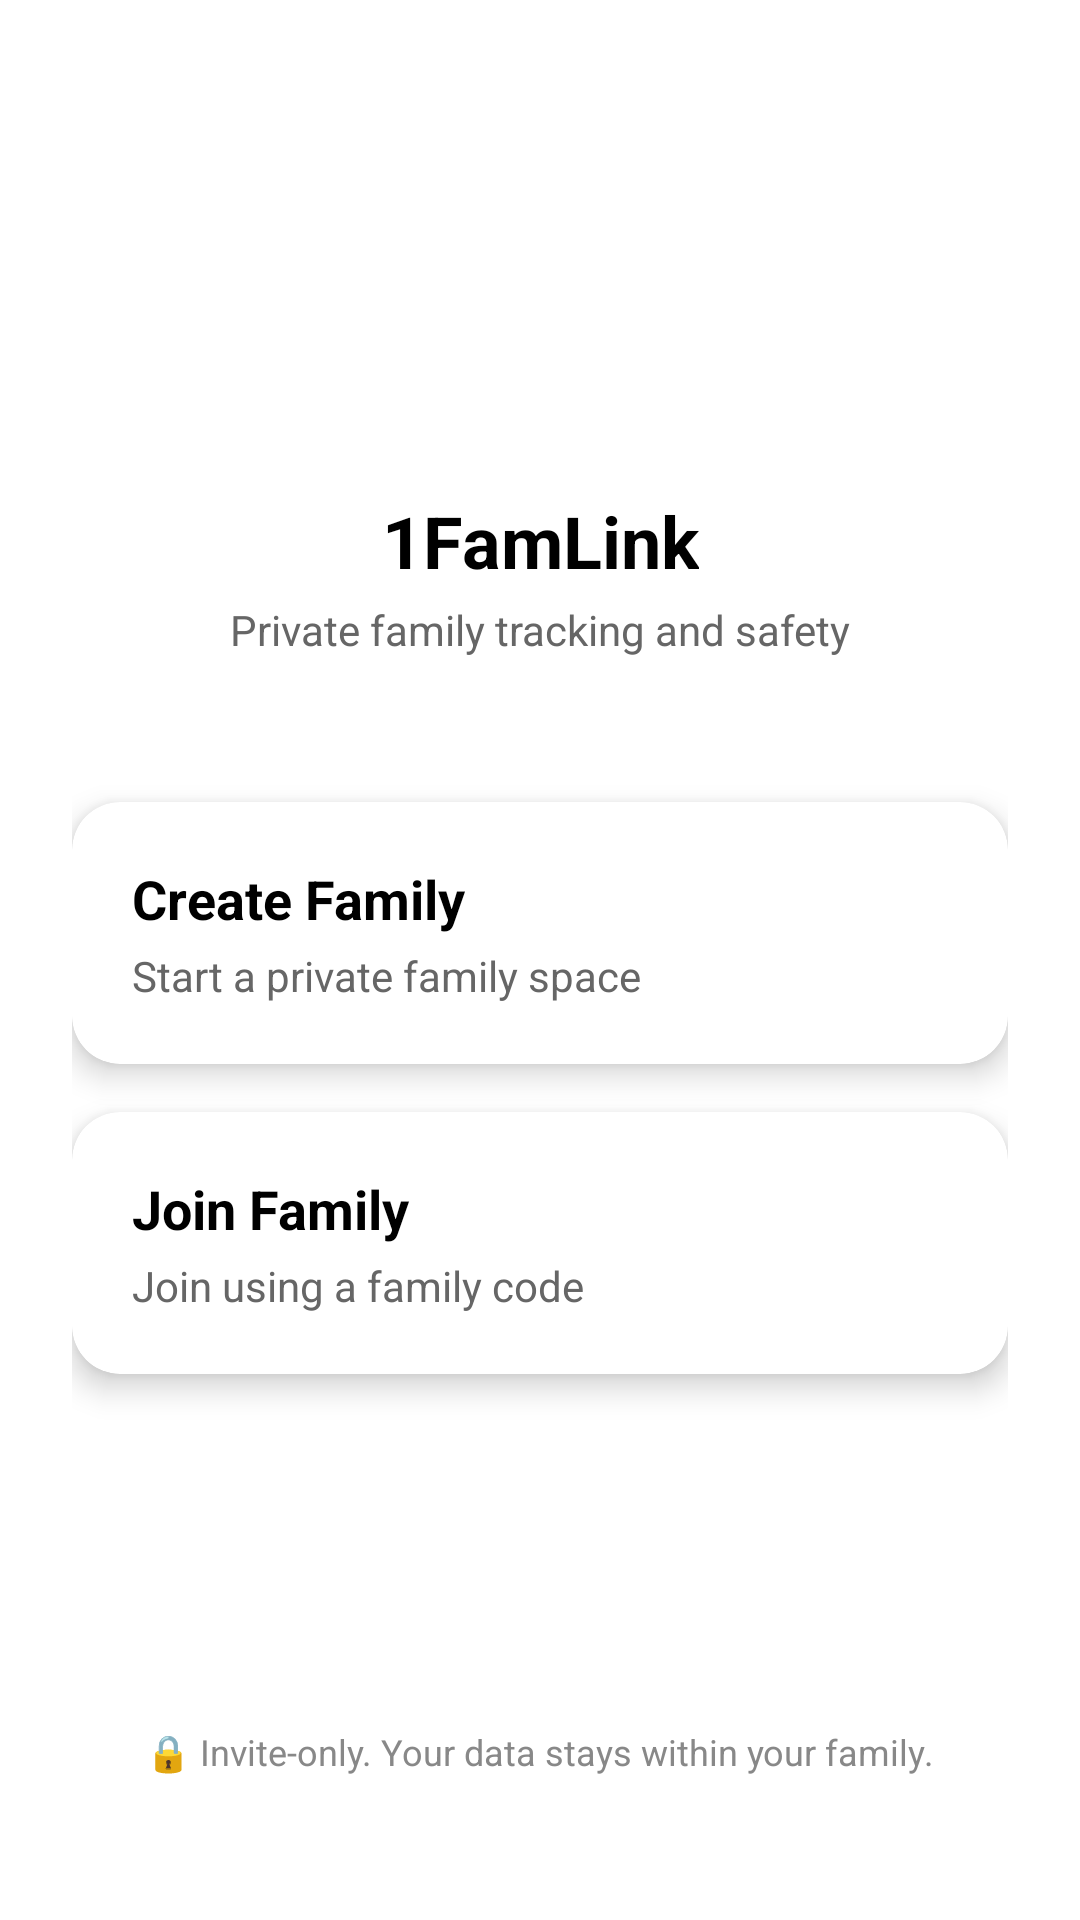

Write the Android layout XML for this screen, with the resource values it uses.
<!-- AndroidManifest.xml: application theme Theme.AppCompat.Light.NoActionBar -->
<!-- res/layout/activity_entry_choice.xml -->
<?xml version="1.0" encoding="utf-8"?>
<androidx.constraintlayout.widget.ConstraintLayout
    xmlns:android="http://schemas.android.com/apk/res/android"
    xmlns:app="http://schemas.android.com/apk/res-auto"
    android:layout_width="match_parent"
    android:layout_height="match_parent"
    android:padding="24dp"
    android:background="@color/white">

    
    <ImageView
        android:id="@+id/imgLogo"
        android:layout_width="80dp"
        android:layout_height="80dp"
        android:src="@mipmap/ic_launcher"
        android:contentDescription="App Logo"
        app:layout_constraintTop_toTopOf="parent"
        app:layout_constraintStart_toStartOf="parent"
        app:layout_constraintEnd_toEndOf="parent"
        android:layout_marginTop="48dp"/>

    
    <TextView
        android:id="@+id/tvAppName"
        android:layout_width="wrap_content"
        android:layout_height="wrap_content"
        android:text="1FamLink"
        android:textSize="24sp"
        android:textStyle="bold"
        android:textColor="#000000"
        app:layout_constraintTop_toBottomOf="@id/imgLogo"
        app:layout_constraintStart_toStartOf="parent"
        app:layout_constraintEnd_toEndOf="parent"
        android:layout_marginTop="12dp"/>

    
    <TextView
        android:id="@+id/tvTagline"
        android:layout_width="wrap_content"
        android:layout_height="wrap_content"
        android:text="Private family tracking and safety"
        android:textSize="14sp"
        android:textColor="#666666"
        app:layout_constraintTop_toBottomOf="@id/tvAppName"
        app:layout_constraintStart_toStartOf="parent"
        app:layout_constraintEnd_toEndOf="parent"
        android:layout_marginTop="4dp"/>

    
    <androidx.cardview.widget.CardView
        android:id="@+id/cardCreateFamily"
        android:layout_width="0dp"
        android:layout_height="wrap_content"
        android:layout_marginTop="48dp"
        app:cardCornerRadius="16dp"
        app:cardElevation="6dp"
        app:layout_constraintTop_toBottomOf="@id/tvTagline"
        app:layout_constraintStart_toStartOf="parent"
        app:layout_constraintEnd_toEndOf="parent">

        <LinearLayout
            android:layout_width="match_parent"
            android:layout_height="wrap_content"
            android:orientation="vertical"
            android:padding="20dp">

            <TextView
                android:layout_width="wrap_content"
                android:layout_height="wrap_content"
                android:text="Create Family"
                android:textSize="18sp"
                android:textStyle="bold"
                android:textColor="#000000"/>

            <TextView
                android:layout_width="wrap_content"
                android:layout_height="wrap_content"
                android:text="Start a private family space"
                android:textSize="14sp"
                android:textColor="#666666"
                android:layout_marginTop="4dp"/>
        </LinearLayout>
    </androidx.cardview.widget.CardView>

    
    <androidx.cardview.widget.CardView
        android:id="@+id/cardJoinFamily"
        android:layout_width="0dp"
        android:layout_height="wrap_content"
        android:layout_marginTop="16dp"
        app:cardCornerRadius="16dp"
        app:cardElevation="6dp"
        app:layout_constraintTop_toBottomOf="@id/cardCreateFamily"
        app:layout_constraintStart_toStartOf="parent"
        app:layout_constraintEnd_toEndOf="parent">

        <LinearLayout
            android:layout_width="match_parent"
            android:layout_height="wrap_content"
            android:orientation="vertical"
            android:padding="20dp">

            <TextView
                android:layout_width="wrap_content"
                android:layout_height="wrap_content"
                android:text="Join Family"
                android:textSize="18sp"
                android:textStyle="bold"
                android:textColor="#000000"/>

            <TextView
                android:layout_width="wrap_content"
                android:layout_height="wrap_content"
                android:text="Join using a family code"
                android:textSize="14sp"
                android:textColor="#666666"
                android:layout_marginTop="4dp"/>
        </LinearLayout>
    </androidx.cardview.widget.CardView>

    
    <TextView
        android:id="@+id/tvTrust"
        android:layout_width="wrap_content"
        android:layout_height="wrap_content"
        android:text="🔒 Invite-only. Your data stays within your family."
        android:textSize="12sp"
        android:textColor="#888888"
        app:layout_constraintBottom_toBottomOf="parent"
        app:layout_constraintStart_toStartOf="parent"
        app:layout_constraintEnd_toEndOf="parent"
        android:layout_marginBottom="24dp"/>

</androidx.constraintlayout.widget.ConstraintLayout>
<!-- resources referenced by this layout -->
<resources>

  <!-- not gathered from this repository: default colours our renderer supplied (Android Studio template values) -->
  <color name="white">#FFFFFFFF</color>
</resources>
